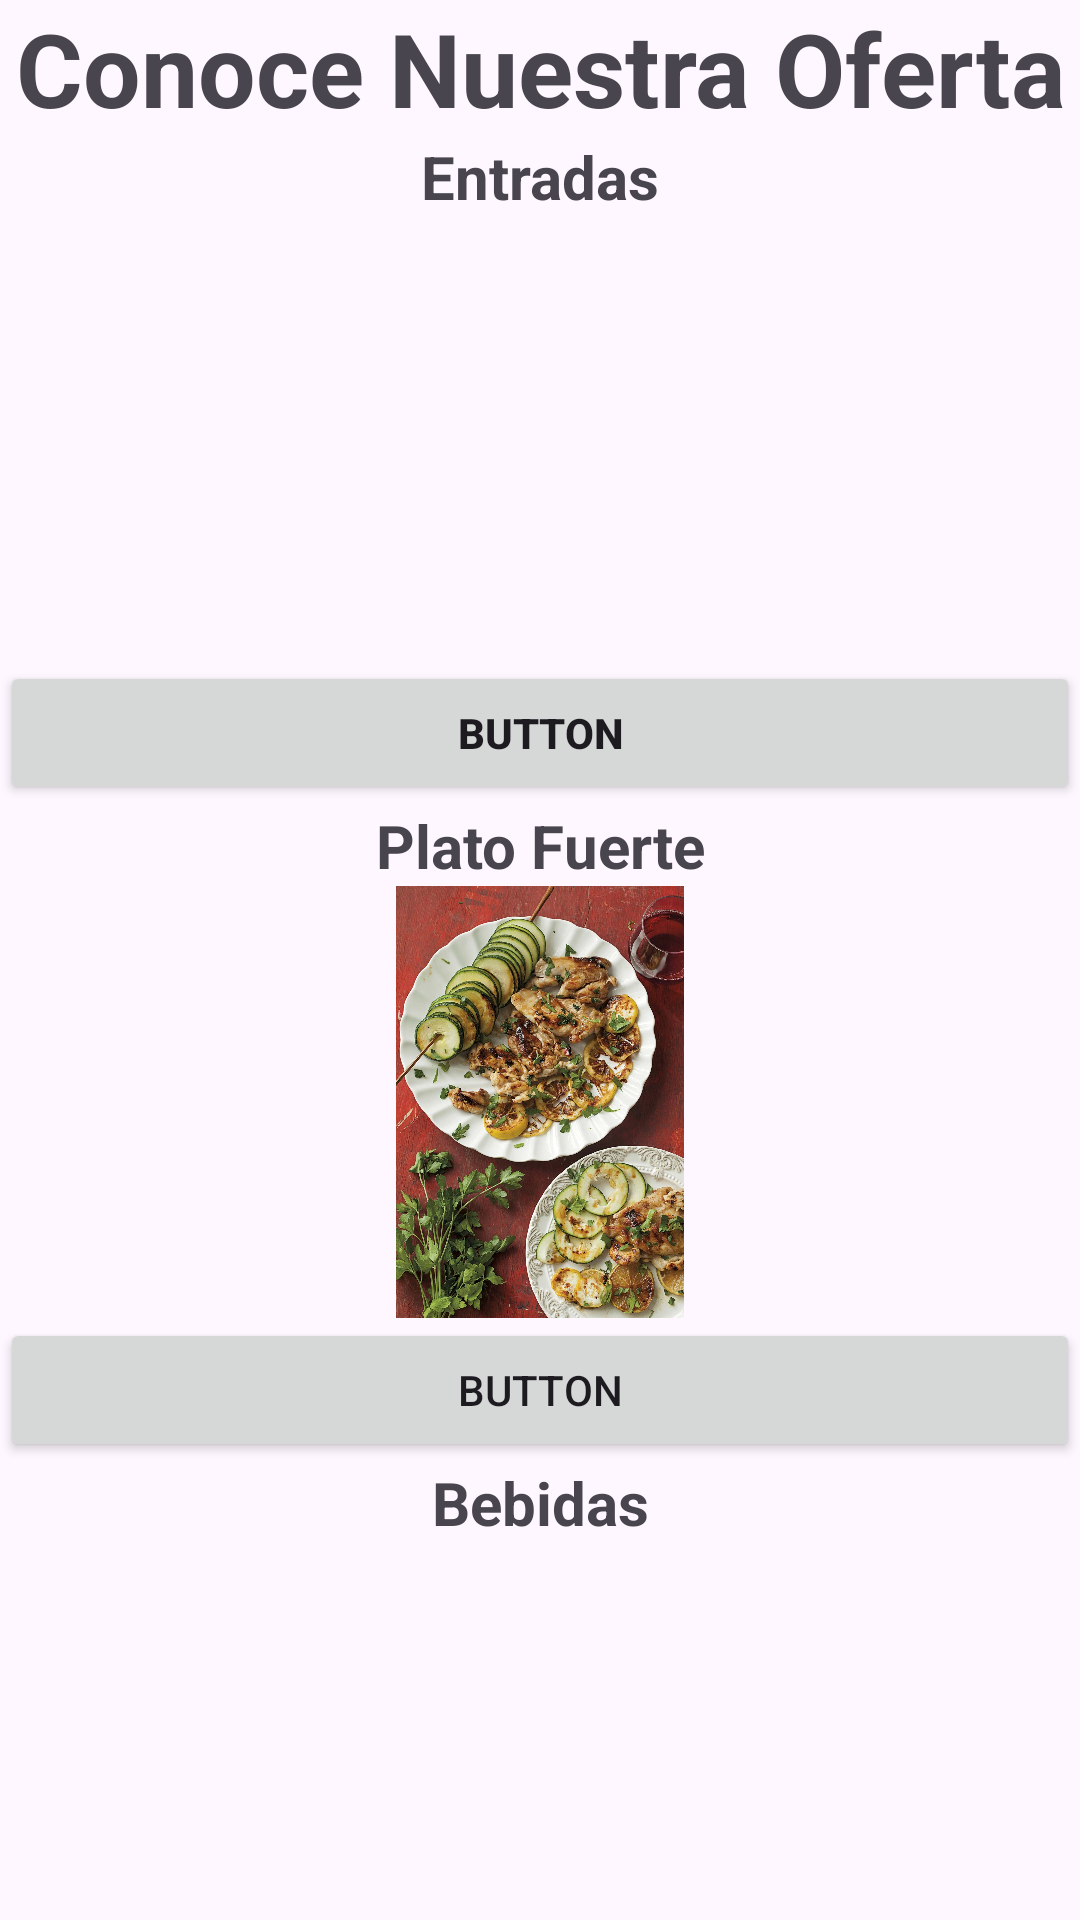

The Android layout XML behind this screen, and the referenced resources:
<!-- AndroidManifest.xml: application theme Theme.CartaVirtual -->
<!-- res/layout/activity_main_menu.xml -->
<?xml version="1.0" encoding="utf-8"?>
<androidx.constraintlayout.widget.ConstraintLayout xmlns:android="http://schemas.android.com/apk/res/android"
    xmlns:app="http://schemas.android.com/apk/res-auto"
    xmlns:tools="http://schemas.android.com/tools"
    android:layout_width="match_parent"
    android:layout_height="match_parent"
    tools:context=".MainMenu">

    <LinearLayout
        android:layout_width="match_parent"
        android:layout_height="match_parent"
        android:orientation="vertical">

        <TextView
            android:id="@+id/textoTitulo"
            android:layout_width="match_parent"
            android:layout_height="wrap_content"
            android:text="Conoce Nuestra Oferta"
            android:textAlignment="center"
            android:textSize="34sp"
            android:textStyle="bold" />

        <TextView
            android:id="@+id/textoEntradas"
            android:layout_width="match_parent"
            android:layout_height="wrap_content"
            android:text="Entradas"
            android:textAlignment="center"
            android:textSize="20sp"
            android:textStyle="bold" />

        <ImageView
            android:id="@+id/imagenEntrada"
            android:layout_width="match_parent"
            android:layout_height="148dp"
            android:src="@tools:sample/avatars"
            app:srcCompat="@drawable/entradas" />

        <Button
            android:id="@+id/botonEntradas"
            android:layout_width="match_parent"
            android:layout_height="wrap_content"
            android:text="Button"
            android:textStyle="bold" />

        <TextView
            android:id="@+id/textoPlatoF"
            android:layout_width="match_parent"
            android:layout_height="wrap_content"
            android:text="Plato Fuerte"
            android:textAlignment="center"
            android:textSize="20sp"
            android:textStyle="bold" />

        <ImageView
            android:id="@+id/imagenPlatoF"
            android:layout_width="match_parent"
            android:layout_height="144dp"
            android:src="@tools:sample/avatars"
            app:srcCompat="@drawable/plato_fuerte" />

        <Button
            android:id="@+id/botonPlatoF"
            android:layout_width="match_parent"
            android:layout_height="wrap_content"
            android:text="Button" />

        <TextView
            android:id="@+id/textoBebidas"
            android:layout_width="match_parent"
            android:layout_height="wrap_content"
            android:text="Bebidas"
            android:textAlignment="center"
            android:textSize="20sp"
            android:textStyle="bold" />

        <ImageView
            android:id="@+id/imagenBebidas"
            android:layout_width="match_parent"
            android:layout_height="117dp"
            android:src="@tools:sample/avatars"
            app:srcCompat="@drawable/bebidas" />

        <Button
            android:id="@+id/botonBebidas"
            android:layout_width="match_parent"
            android:layout_height="wrap_content"
            android:text="Button" />
    </LinearLayout>

</androidx.constraintlayout.widget.ConstraintLayout>
<!-- resources referenced by this layout -->
<resources>
  <!-- drawable plato_fuerte: jpg bitmap (drawable, 422832 bytes) -->
  <style name="Theme.CartaVirtual" parent="Theme.MaterialComponents.DayNight.DarkActionBar">
          
          <item name="colorPrimary">@color/purple_500</item>
          <item name="colorPrimaryVariant">@color/purple_700</item>
          <item name="colorOnPrimary">@color/white</item>
          
          <item name="colorSecondary">@color/teal_200</item>
          <item name="colorSecondaryVariant">@color/teal_700</item>
          <item name="colorOnSecondary">@color/black</item>
          
          <item name="android:statusBarColor">?attr/colorPrimaryVariant</item>
          
      </style>
  <!-- not gathered from this repository: default colours our renderer supplied (Android Studio template values) -->
  <color name="purple_500">#FF6200EE</color>
  <color name="purple_700">#FF3700B3</color>
  <color name="teal_200">#FF03DAC5</color>
  <color name="teal_700">#FF018786</color>
  <color name="black">#FF000000</color>
  <color name="white">#FFFFFFFF</color>
</resources>
